Run: headless pygame with SDL's dummy video driver; simulated clock (each Clock.tick advances the game by its frame time, no real sleeping); random seed 0; keys injected as events and as key.get_pressed() state; mouse plan: one left click at the window centre at the start of phase 2, then a move to the lower-right quarter at the start of phase 3.
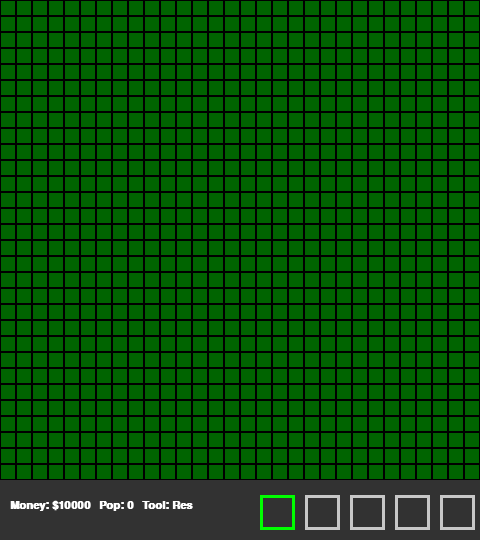
Frame 1 of 4 · flips 1–60 · no input
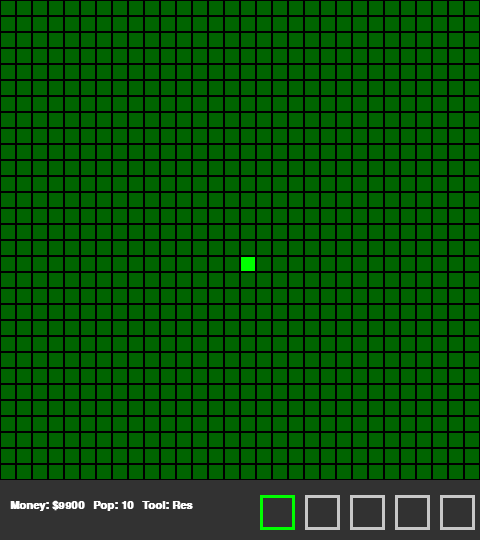
Frame 2 of 4 · flips 61–180 · clicked the window centre · tapped SPACE, RETURN · held RIGHT (→), D
Frame 3 of 4 · flips 181–300 · moved the mouse to the lower-right quarter · held DOWN (↓), S · screen unchanged from frame 2, image omitted
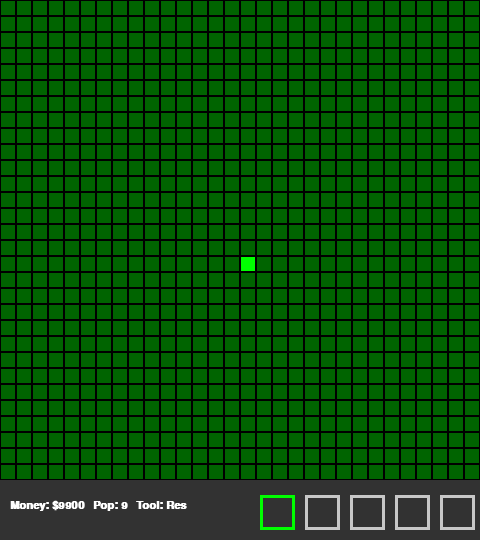
Frame 4 of 4 · flips 301–420 · held LEFT (←), A, UP (↑), W

The pygame program that drew these frames:

import pygame
import sys
import random
from enum import Enum

# Initialize Pygame
pygame.init()

# Constants
TILE_SIZE = 16
GRID_WIDTH = 30
GRID_HEIGHT = 30
SCREEN_WIDTH = GRID_WIDTH * TILE_SIZE
SCREEN_HEIGHT = GRID_HEIGHT * TILE_SIZE + 60
FPS = 60

# Colors (8-bit retro style)
COLORS = {
    'grass': (0, 100, 0),
    'residential': (0, 255, 0),
    'commercial': (0, 0, 255),
    'industrial': (255, 255, 0),
    'road': (100, 100, 100),
    'power_plant': (255, 0, 0),
    'grid_line': (0, 0, 0),
    'ui_bg': (50, 50, 50),
    'text': (255, 255, 255),
    'selected_tool': (0, 255, 0),
    'unselected_tool': (200, 200, 200)
}

class TileType(Enum):
    EMPTY = 0
    RESIDENTIAL = 1
    COMMERCIAL = 2
    INDUSTRIAL = 3
    ROAD = 4
    POWER_PLANT = 5

BUILDING_COSTS = {
    TileType.RESIDENTIAL: 100,
    TileType.COMMERCIAL: 100,
    TileType.INDUSTRIAL: 100,
    TileType.ROAD: 50,
    TileType.POWER_PLANT: 500
}

INITIAL_POPULATION_PER_ZONE = {
    TileType.RESIDENTIAL: 10,
    TileType.COMMERCIAL: 5,
    TileType.INDUSTRIAL: 5
}

TOOL_NAMES = {
    TileType.RESIDENTIAL: "Res",
    TileType.COMMERCIAL: "Com",
    TileType.INDUSTRIAL: "Ind",
    TileType.ROAD: "Road",
    TileType.POWER_PLANT: "Power"
}

class CityGrid:
    def __init__(self, width, height):
        self.width = width
        self.height = height
        self.grid = [[TileType.EMPTY for _ in range(width)] for _ in range(height)]

    def get_tile(self, x, y):
        if 0 <= x < self.width and 0 <= y < self.height:
            return self.grid[y][x]
        return None

    def set_tile(self, x, y, tile_type):
        if 0 <= x < self.width and 0 <= y < self.height:
            self.grid[y][x] = tile_type

    def is_connected_to_road(self, x, y):
        directions = [(-1, 0), (1, 0), (0, -1), (0, 1)]
        for dx, dy in directions:
            if self.get_tile(x + dx, y + dy) == TileType.ROAD:
                return True
        return False

    def has_power_plant(self):
        for row in self.grid:
            if TileType.POWER_PLANT in row:
                return True
        return False

class GameState:
    def __init__(self):
        self.money = 10000
        self.population = 0
        self.current_tool = TileType.RESIDENTIAL
        self.tools = [TileType.RESIDENTIAL, TileType.COMMERCIAL, TileType.INDUSTRIAL,
                      TileType.ROAD, TileType.POWER_PLANT]

class Renderer:
    def __init__(self, screen, font):
        self.screen = screen
        self.font = font

    def draw_grid(self, city_grid):
        for y in range(city_grid.height):
            for x in range(city_grid.width):
                tile = city_grid.get_tile(x, y)
                color = COLORS['grass']
                if tile == TileType.RESIDENTIAL:
                    color = COLORS['residential']
                elif tile == TileType.COMMERCIAL:
                    color = COLORS['commercial']
                elif tile == TileType.INDUSTRIAL:
                    color = COLORS['industrial']
                elif tile == TileType.ROAD:
                    color = COLORS['road']
                elif tile == TileType.POWER_PLANT:
                    color = COLORS['power_plant']

                rect = pygame.Rect(x * TILE_SIZE, y * TILE_SIZE, TILE_SIZE, TILE_SIZE)
                pygame.draw.rect(self.screen, color, rect)
                pygame.draw.rect(self.screen, COLORS['grid_line'], rect, 1)

    def draw_ui(self, game_state):
        ui_y = GRID_HEIGHT * TILE_SIZE
        pygame.draw.rect(self.screen, COLORS['ui_bg'], (0, ui_y, SCREEN_WIDTH, 60))

        status_text = f"Money: ${game_state.money}   Pop: {game_state.population}   Tool: {TOOL_NAMES[game_state.current_tool]}"
        text_surf = self.font.render(status_text, True, COLORS['text'])
        self.screen.blit(text_surf, (10, ui_y + 20))

        # Tool selector
        for i, tool in enumerate(game_state.tools):
            color = COLORS['selected_tool'] if tool == game_state.current_tool else COLORS['unselected_tool']
            pygame.draw.rect(self.screen, color,
                             (SCREEN_WIDTH - 220 + i * 45, ui_y + 15, 35, 35), 3)

class Simulation:
    @staticmethod
    def place_building(city_grid, game_state, x, y):
        if city_grid.get_tile(x, y) != TileType.EMPTY:
            return False

        cost = BUILDING_COSTS.get(game_state.current_tool, 0)
        if game_state.money < cost:
            return False

        city_grid.set_tile(x, y, game_state.current_tool)
        game_state.money -= cost

        if game_state.current_tool in INITIAL_POPULATION_PER_ZONE:
            game_state.population += INITIAL_POPULATION_PER_ZONE[game_state.current_tool]

        return True

    @staticmethod
    def monthly_update(city_grid, game_state):
        has_power = city_grid.has_power_plant()
        growth = 0
        decline = 0

        for y in range(city_grid.height):
            for x in range(city_grid.width):
                tile = city_grid.get_tile(x, y)
                if tile in (TileType.RESIDENTIAL, TileType.COMMERCIAL, TileType.INDUSTRIAL):
                    if has_power and city_grid.is_connected_to_road(x, y):
                        growth += random.randint(1, 5)
                    else:
                        decline += random.randint(0, 2)

        game_state.population += growth - decline
        game_state.population = max(0, game_state.population)

def main():
    screen = pygame.display.set_mode((SCREEN_WIDTH, SCREEN_HEIGHT))
    pygame.display.set_caption("Modular 8-bit SimCity")
    clock = pygame.time.Clock()
    font = pygame.font.SysFont("monospace", 16, bold=True)

    city_grid = CityGrid(GRID_WIDTH, GRID_HEIGHT)
    game_state = GameState()
    renderer = Renderer(screen, font)

    month_timer = 0
    MONTH_INTERVAL = 5000  # ms

    running = True
    while running:
        dt = clock.tick(FPS)
        month_timer += dt

        for event in pygame.event.get():
            if event.type == pygame.QUIT:
                running = False

            elif event.type == pygame.MOUSEBUTTONDOWN and event.button == 1:
                mx, my = pygame.mouse.get_pos()
                grid_x, grid_y = mx // TILE_SIZE, my // TILE_SIZE

                if my < GRID_HEIGHT * TILE_SIZE:
                    Simulation.place_building(city_grid, game_state, grid_x, grid_y)
                else:
                    # Tool selection
                    if SCREEN_WIDTH - 220 <= mx < SCREEN_WIDTH:
                        idx = (mx - (SCREEN_WIDTH - 220)) // 45
                        if idx < len(game_state.tools):
                            game_state.current_tool = game_state.tools[idx]

            elif event.type == pygame.KEYDOWN:
                key_to_tool = {
                    pygame.K_1: TileType.RESIDENTIAL,
                    pygame.K_2: TileType.COMMERCIAL,
                    pygame.K_3: TileType.INDUSTRIAL,
                    pygame.K_4: TileType.ROAD,
                    pygame.K_5: TileType.POWER_PLANT
                }
                if event.key in key_to_tool:
                    game_state.current_tool = key_to_tool[event.key]

        if month_timer >= MONTH_INTERVAL:
            Simulation.monthly_update(city_grid, game_state)
            month_timer = 0

        screen.fill((0, 0, 0))
        renderer.draw_grid(city_grid)
        renderer.draw_ui(game_state)
        pygame.display.flip()

    pygame.quit()
    sys.exit()

if __name__ == "__main__":
    main()
